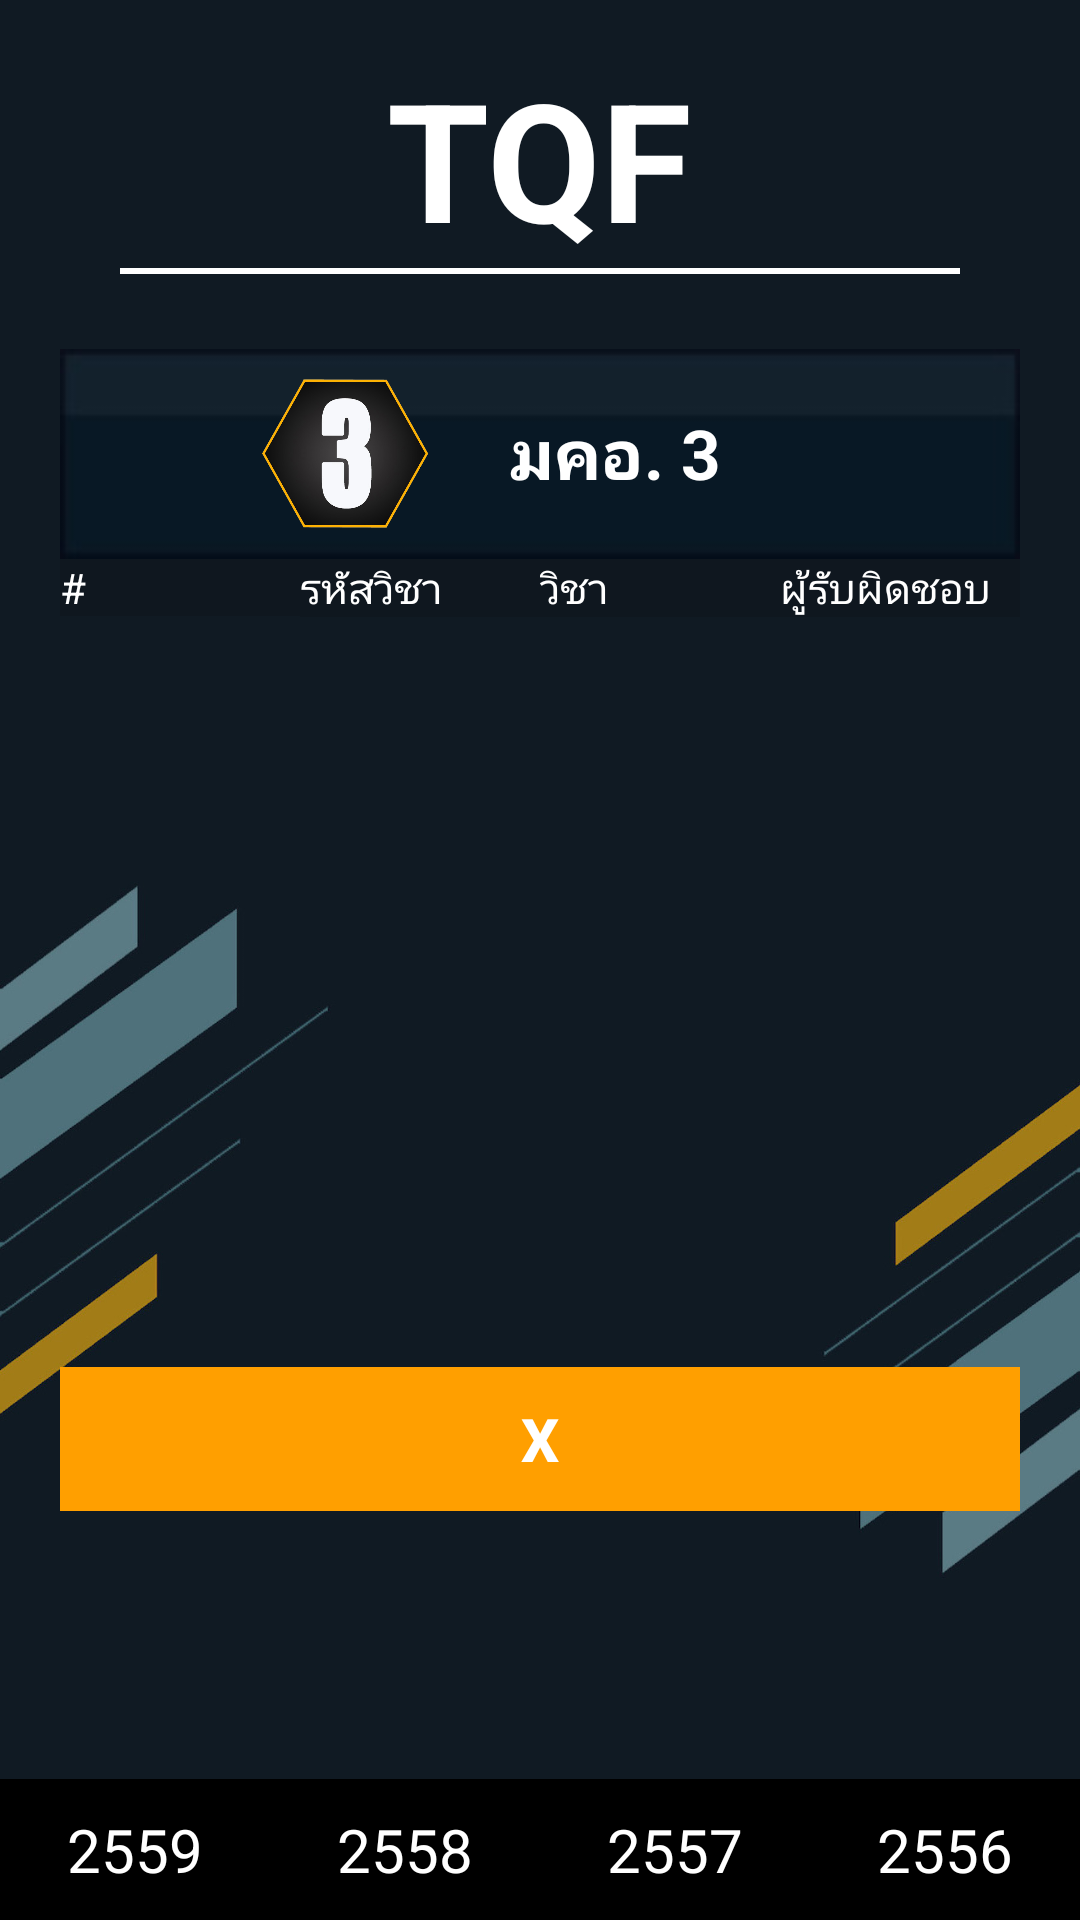

Produce the Android XML layout that renders to this screen, including the resource entries it uses.
<!-- AndroidManifest.xml: application theme AppTheme -->
<!-- res/layout/activity_tqf_3.xml -->
<?xml version="1.0" encoding="utf-8"?>
<RelativeLayout xmlns:android="http://schemas.android.com/apk/res/android"
    xmlns:app="http://schemas.android.com/apk/res-auto"
    xmlns:tools="http://schemas.android.com/tools"
    android:layout_width="match_parent"
    android:layout_height="match_parent"
    android:background="@drawable/bg"
    tools:context="com.example.fanqfang.tqfapplication.TQF_3">

    <LinearLayout
        android:layout_width="match_parent"
        android:layout_height="match_parent"
        android:orientation="vertical">

        <LinearLayout
            android:id="@+id/logo"
            android:layout_width="match_parent"
            android:layout_height="wrap_content"
            android:orientation="vertical"
            android:paddingLeft="40dp"
            android:paddingRight="40dp"
            android:paddingTop="16dp">

            <TextView
                style="@style/main"
                android:layout_width="wrap_content"
                android:layout_height="wrap_content"
                android:layout_centerHorizontal="true"
                android:layout_gravity="center_horizontal"
                android:text="TQF" />

            <LinearLayout
                android:layout_width="match_parent"
                android:layout_height="wrap_content"
                android:background="#ffffff"
                android:paddingBottom="2dp">

            </LinearLayout>
        </LinearLayout>

        <LinearLayout
            android:id="@+id/data"
            android:layout_width="match_parent"
            android:layout_height="400dp"
            android:layout_marginLeft="20dp"
            android:layout_marginRight="20dp"
            android:layout_marginTop="25dp"
            android:orientation="vertical">

            <LinearLayout
                android:id="@+id/tqf_3"
                android:layout_width="wrap_content"
                android:layout_height="wrap_content"
                android:background="@drawable/bgch"
                android:gravity="center_vertical">

                <ImageView
                    android:layout_width="70dp"
                    android:layout_height="50dp"
                    android:layout_marginLeft="60dp"
                    android:src="@drawable/icon3" />

                <TextView
                    style="@style/chFont"
                    android:layout_width="match_parent"
                    android:layout_height="wrap_content"
                    android:paddingLeft="20dp"
                    android:text="@string/tqf3" />

            </LinearLayout>

            <LinearLayout
                android:layout_width="match_parent"
                android:layout_height="wrap_content"
                android:orientation="horizontal">

                <LinearLayout
                    android:layout_width="match_parent"
                    android:layout_height="wrap_content"
                    android:layout_weight="1">

                    <TextView
                        android:id="@+id/txtNo"
                        android:layout_width="match_parent"
                        android:layout_height="wrap_content"
                        android:background="#260d0c0c"
                        android:text="@string/no" />
                </LinearLayout>

                <LinearLayout
                    android:layout_width="match_parent"
                    android:layout_height="wrap_content"
                    android:layout_weight="1">

                    <TextView
                        android:id="@+id/txtCode"
                        android:layout_width="match_parent"
                        android:layout_height="wrap_content"
                        android:background="#260d0c0c"
                        android:text="@string/code" />
                </LinearLayout>

                <LinearLayout
                    android:layout_width="match_parent"
                    android:layout_height="wrap_content"
                    android:layout_weight="1">

                    <TextView
                        android:id="@+id/txtSubject"
                        android:layout_width="match_parent"
                        android:layout_height="wrap_content"
                        android:background="#260d0c0c"
                        android:text="@string/subject" />
                </LinearLayout>

                <LinearLayout
                    android:layout_width="match_parent"
                    android:layout_height="wrap_content"
                    android:layout_weight="1">

                    <TextView
                        android:id="@+id/txtTitle"
                        android:layout_width="match_parent"
                        android:layout_height="wrap_content"
                        android:background="#260d0c0c"
                        android:text="@string/name" />
                </LinearLayout>


            </LinearLayout>


            <ListView
                android:id="@+id/ListView"
                android:layout_width="wrap_content"
                android:layout_height="250dp"
                android:layout_below="@id/txtTitle">

            </ListView>

            <LinearLayout
                android:layout_width="match_parent"
                android:layout_height="wrap_content">

                <Button
                    android:layout_width="match_parent"
                    android:layout_height="wrap_content"
                    android:layout_gravity="bottom"
                    android:background="#ff9f00"
                    android:text="X"
                    android:textSize="20dp"
                    android:textStyle="bold" />
            </LinearLayout>

        </LinearLayout>

        <LinearLayout
            android:id="@+id/year"
            android:layout_width="match_parent"
            android:layout_height="match_parent"
            android:gravity="bottom">

            <LinearLayout
                android:id="@+id/y1"
                android:layout_width="wrap_content"
                android:layout_height="wrap_content"
                android:layout_weight="1"
                android:background="#000000"
                android:paddingBottom="10dp"
                android:paddingTop="10dp">

                <TextView
                    style="@style/YearFont"
                    android:layout_width="match_parent"
                    android:layout_height="match_parent"
                    android:gravity="center"
                    android:text="@string/y1" />

            </LinearLayout>

            <LinearLayout
                android:id="@+id/y2"
                android:layout_width="wrap_content"
                android:layout_height="wrap_content"
                android:layout_weight="1"
                android:background="#000000"
                android:paddingBottom="10dp"
                android:paddingTop="10dp">

                <TextView
                    style="@style/YearFont"
                    android:layout_width="match_parent"
                    android:layout_height="match_parent"
                    android:gravity="center"
                    android:text="@string/y2" />

            </LinearLayout>

            <LinearLayout
                android:id="@+id/y3"
                android:layout_width="wrap_content"
                android:layout_height="wrap_content"
                android:layout_weight="1"
                android:background="#000000"
                android:paddingBottom="10dp"
                android:paddingTop="10dp">

                <TextView
                    style="@style/YearFont"
                    android:layout_width="match_parent"
                    android:layout_height="match_parent"
                    android:gravity="center"
                    android:text="@string/y3" />

            </LinearLayout>

            <LinearLayout
                android:id="@+id/y4"
                android:layout_width="wrap_content"
                android:layout_height="wrap_content"
                android:layout_weight="1"
                android:background="#000000"
                android:paddingBottom="10dp"
                android:paddingTop="10dp">

                <TextView
                    style="@style/YearFont"
                    android:layout_width="match_parent"
                    android:layout_height="match_parent"
                    android:gravity="center"
                    android:text="@string/y4" />
            </LinearLayout>


        </LinearLayout>

    </LinearLayout>

</RelativeLayout>
<!-- resources referenced by this layout -->
<resources>
  <!-- drawable bg: jpg bitmap (drawable, 167534 bytes) -->
  <!-- drawable bgch: jpg bitmap (drawable, 6851 bytes) -->
  <!-- drawable icon3: png bitmap (drawable, 118428 bytes) -->
  <string name="code">รหัสวิชา</string>
  <string name="name">ผู้รับผิดชอบ</string>
  <string name="no">#</string>
  <string name="subject">วิชา</string>
  <string name="tqf3">มคอ. 3</string>
  <string name="y1">2559</string>
  <string name="y2">2558</string>
  <string name="y3">2557</string>
  <string name="y4">2556</string>
  <style name="YearFont">
          <item name="android:path">fonts/Impact.ttf</item>
          <item name="android:textSize">20dp</item>
          <item name="android:color">#FFFF9F00</item>
      </style>
  <style name="chFont">
          <item name="android:textSize">23dp</item>
          <item name="android:textStyle">bold</item>
      </style>
  <style name="main">
          <item name="android:textSize">55dp</item>
          <item name="android:textStyle">bold</item>
      </style>
  <style name="AppTheme" parent="Theme.AppCompat.Light.DarkActionBar">
  
          <item name="colorPrimary">#013340</item>
          <item name="colorPrimaryDark">#013340</item>
          <item name="colorAccent">#ff9f00</item>
          <item name="android:textColor">#ffffff</item>
      </style>
</resources>
